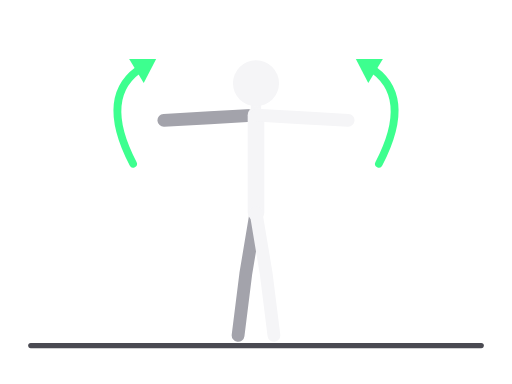
t = 0.00 s
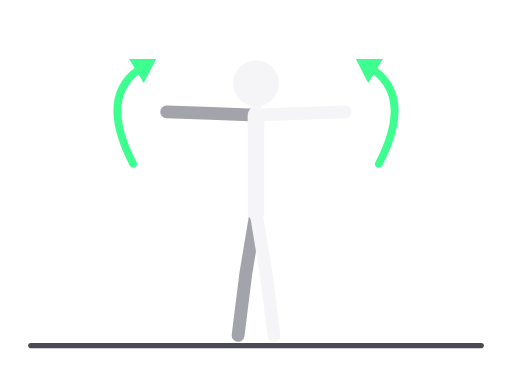
t = 0.19 s
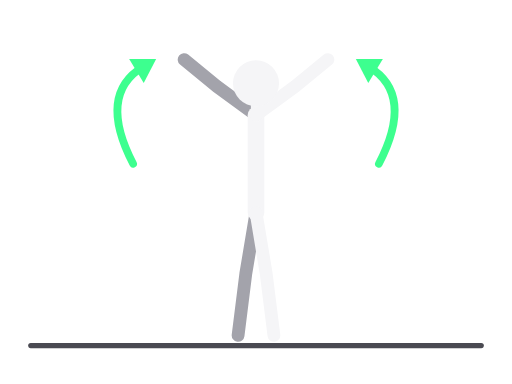
t = 0.56 s
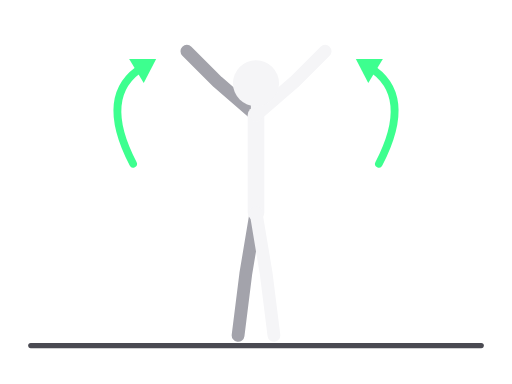
t = 0.75 s
t = 0.94 s: frame unchanged from t = 0.56 s, image omitted
t = 1.31 s: frame unchanged from t = 0.19 s, image omitted

The animated SVG that drew these frames (rendered in a browser with its animation timeline set to each time). Animation: 8 SMIL elements (animate=8); one cycle of 1.50 s, repeats indefinitely.

<svg xmlns="http://www.w3.org/2000/svg" viewBox="0 0 400 300" role="img" aria-label="Kruženje rukama"><title>Kruženje rukama</title><g stroke-linecap="round" stroke-linejoin="round"><line x1="24" y1="270" x2="376" y2="270" stroke="#4A4A52" stroke-width="4"/><polyline points="200,166 192,214 186,262" fill="none" stroke="#A3A3AB" stroke-width="10"><animate attributeName="points" values="200,166 192,214 186,262;200,166 192,214 186,262;200,166 192,214 186,262" dur="1.5s" repeatCount="indefinite" calcMode="spline" keyTimes="0;0.5;1" keySplines="0.45 0 0.55 1;0.45 0 0.55 1"/></polyline><polyline points="200,90 164,92 128,94" fill="none" stroke="#A3A3AB" stroke-width="10"><animate attributeName="points" values="200,90 164,92 128,94;200,90 170,64 146,40;200,90 164,92 128,94" dur="1.5s" repeatCount="indefinite" calcMode="spline" keyTimes="0;0.5;1" keySplines="0.45 0 0.55 1;0.45 0 0.55 1"/></polyline><polyline points="200,90 200,166" fill="none" stroke="#F5F5F7" stroke-width="13"><animate attributeName="points" values="200,90 200,166;200,90 200,166;200,90 200,166" dur="1.5s" repeatCount="indefinite" calcMode="spline" keyTimes="0;0.5;1" keySplines="0.45 0 0.55 1;0.45 0 0.55 1"/></polyline><polyline points="200,90 200,65" fill="none" stroke="#F5F5F7" stroke-width="8"><animate attributeName="points" values="200,90 200,65;200,90 200,65;200,90 200,65" dur="1.5s" repeatCount="indefinite" calcMode="spline" keyTimes="0;0.5;1" keySplines="0.45 0 0.55 1;0.45 0 0.55 1"/></polyline><polyline points="200,166 208,214 214,262" fill="none" stroke="#F5F5F7" stroke-width="10"><animate attributeName="points" values="200,166 208,214 214,262;200,166 208,214 214,262;200,166 208,214 214,262" dur="1.5s" repeatCount="indefinite" calcMode="spline" keyTimes="0;0.5;1" keySplines="0.45 0 0.55 1;0.45 0 0.55 1"/></polyline><polyline points="200,90 236,92 272,94" fill="none" stroke="#F5F5F7" stroke-width="10"><animate attributeName="points" values="200,90 236,92 272,94;200,90 230,64 254,40;200,90 236,92 272,94" dur="1.5s" repeatCount="indefinite" calcMode="spline" keyTimes="0;0.5;1" keySplines="0.45 0 0.55 1;0.45 0 0.55 1"/></polyline><circle cx="200" cy="65" r="18" fill="#F5F5F7"><animate attributeName="cx" values="200;200;200" dur="1.5s" repeatCount="indefinite" calcMode="spline" keyTimes="0;0.5;1" keySplines="0.45 0 0.55 1;0.45 0 0.55 1"/><animate attributeName="cy" values="65;65;65" dur="1.5s" repeatCount="indefinite" calcMode="spline" keyTimes="0;0.5;1" keySplines="0.45 0 0.55 1;0.45 0 0.55 1"/></circle><path d="M104.0 128.0 Q76 74 111.7 52.2" fill="none" stroke="#3DFF8F" stroke-width="6"/><polygon points="122.0,46.0 112.3,64.8 100.9,46.0" fill="#3DFF8F" stroke="none"/><path d="M296.0 128.0 Q324 74 288.3 52.2" fill="none" stroke="#3DFF8F" stroke-width="6"/><polygon points="278.0,46.0 299.1,46.0 287.7,64.8" fill="#3DFF8F" stroke="none"/></g></svg>
